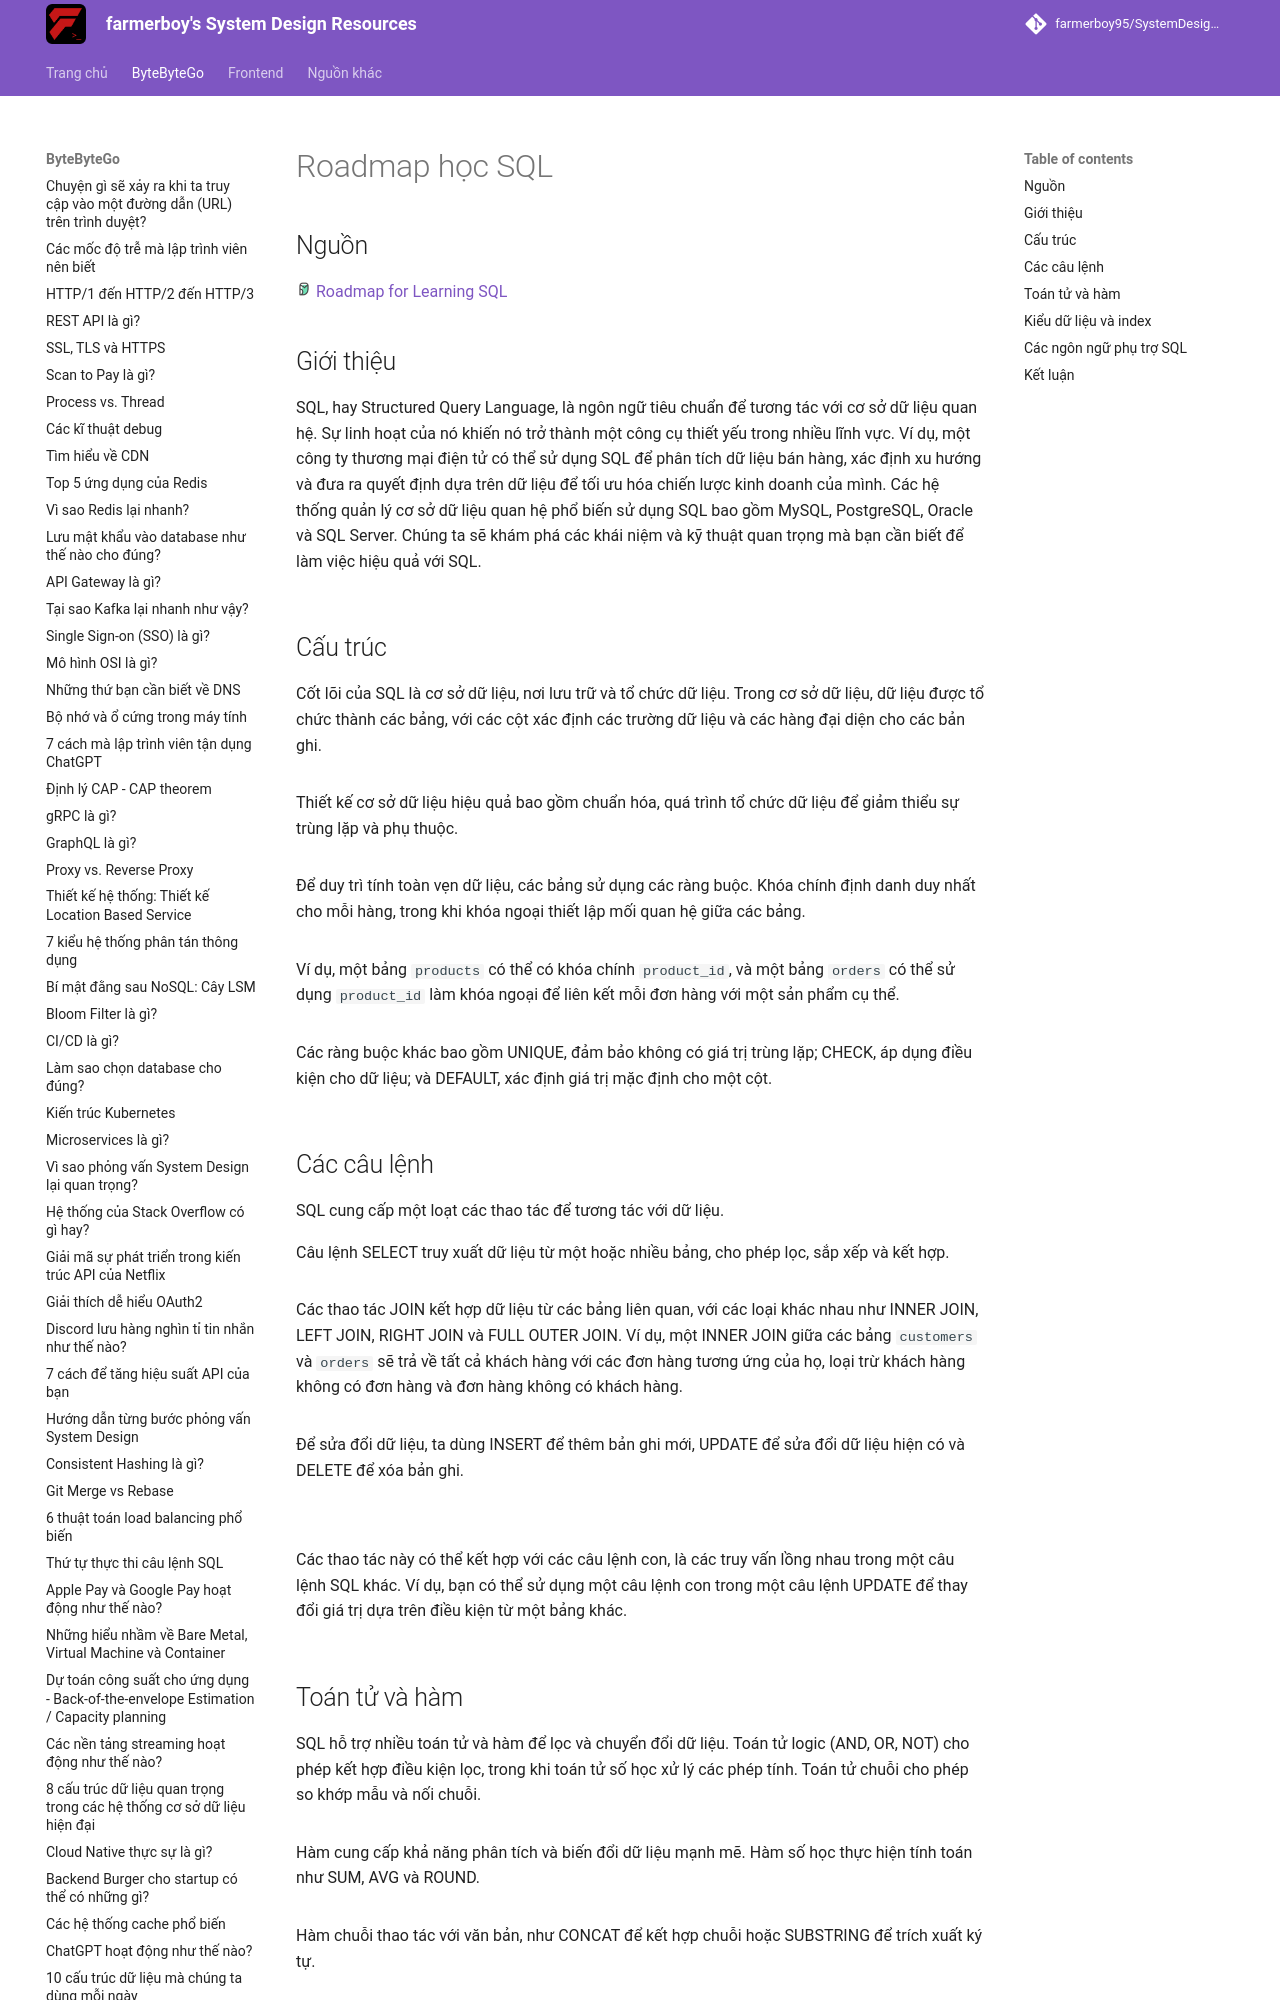

repository: farmerboy95/SystemDesignResources · page: ByteByteGo/sql-roadmap/index.html · generator: mkdocs

# Roadmap học SQL

## Nguồn

<img src="../../assets/images/bytebytego.png" width="16" height="16"/> [Roadmap for Learning SQL](https://www.youtube.com/watch?v=yMqldbY2AAg)

## Giới thiệu

SQL, hay Structured Query Language, là ngôn ngữ tiêu chuẩn để tương tác với cơ sở dữ liệu quan hệ. Sự linh hoạt của nó khiến nó trở thành một công cụ thiết yếu trong nhiều lĩnh vực. Ví dụ, một công ty thương mại điện tử có thể sử dụng SQL để phân tích dữ liệu bán hàng, xác định xu hướng và đưa ra quyết định dựa trên dữ liệu để tối ưu hóa chiến lược kinh doanh của mình. Các hệ thống quản lý cơ sở dữ liệu quan hệ phổ biến sử dụng SQL bao gồm MySQL, PostgreSQL, Oracle và SQL Server. Chúng ta sẽ khám phá các khái niệm và kỹ thuật quan trọng mà bạn cần biết để làm việc hiệu quả với SQL.

![](../assets/ByteByteGo/sql-roadmap/figure1.png){:class="centered-img"}

## Cấu trúc

Cốt lõi của SQL là cơ sở dữ liệu, nơi lưu trữ và tổ chức dữ liệu. Trong cơ sở dữ liệu, dữ liệu được tổ chức thành các bảng, với các cột xác định các trường dữ liệu và các hàng đại diện cho các bản ghi. 

![](../assets/ByteByteGo/sql-roadmap/figure2.png){:class="centered-img"}

Thiết kế cơ sở dữ liệu hiệu quả bao gồm chuẩn hóa, quá trình tổ chức dữ liệu để giảm thiểu sự trùng lặp và phụ thuộc. 

![](../assets/ByteByteGo/sql-roadmap/figure3.png){:class="centered-img"}

Để duy trì tính toàn vẹn dữ liệu, các bảng sử dụng các ràng buộc. Khóa chính định danh duy nhất cho mỗi hàng, trong khi khóa ngoại thiết lập mối quan hệ giữa các bảng. 

![](../assets/ByteByteGo/sql-roadmap/figure4.png){:class="centered-img"}

Ví dụ, một bảng `products` có thể có khóa chính `product_id`, và một bảng `orders` có thể sử dụng `product_id` làm khóa ngoại để liên kết mỗi đơn hàng với một sản phẩm cụ thể.

![](../assets/ByteByteGo/sql-roadmap/figure5.png){:class="centered-img"}

Các ràng buộc khác bao gồm UNIQUE, đảm bảo không có giá trị trùng lặp; CHECK, áp dụng điều kiện cho dữ liệu; và DEFAULT, xác định giá trị mặc định cho một cột.

![](../assets/ByteByteGo/sql-roadmap/figure6.png){:class="centered-img"}
